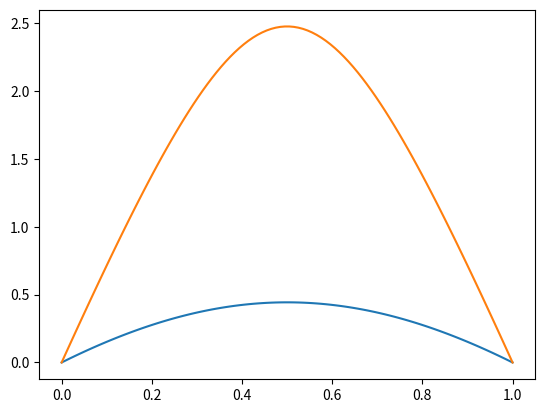

The matplotlib source for this figure:
import numpy as np
from scipy.sparse import diags
import matplotlib.pyplot as plt

"""
Self-contained Python script for deflation!

Finding two solutions of the Bratu equation
    u''(x) + λeᵘ(x) = 0
    u(0) = u(1) = 0.
This problem has one solution if lmbda = 0 or lmbda = lmbda*, 
two solutions if 0 < lmbda < lmbda*, and no solutions if lmbda > lmbda* where lmbda* ≈ 3.513830719. 
"""

# Setup of finite difference stencil
n = 100 # number of intervals
h = 1/n # mesh size
diag_main = np.full(n, -2/h**2)
diag_sub = np.full(n-1, 1/h**2)
Lap = diags([diag_sub, diag_main, diag_sub], [-1, 0, 1]).toarray() # finite difference stencil
x = np.linspace(0, 1, num=n)

lmbda = 2.5 # Bratu parameter

# residual + bcs
def F(u):
    r = Lap.dot(u) + lmbda*np.exp(u)
    r[0] = 0
    r[-1] = 0
    return r

# Jacobian + bcs
def J(u):
    A = Lap + lmbda * diags(np.exp(u)) 
    A[:,0] = 0; A[0,:] = 0
    A[-1,:] = 0; A[:,-1] = 0
    A[0,0] = 1; A[-1,-1] = 1
    return A

# Initial guess
u0 = (1 - x) * x

# Run first Newton loop to find first solution
u1 = u0
for _ in range(100):
    u1 = u1 - np.linalg.solve(J(u1), F(u1))  

print(np.linalg.norm(F(u1)))

# Hard-coded deflation operator
def mu(u, u1):
    return 1/(np.dot(u-u1, u-u1)) + 1

def dmu(u, u1):
    return -2*(u-u1)/(np.dot(u-u1, u-u1))**2

def tau(u, du, u1):
    return 1 + (1/mu(u, u1) * np.dot(dmu(u, u1), du)) / (1 - 1/mu(u, u1) * np.dot(dmu(u, u1), du))

# Run second Newton loop from the SAME initial guess!
u2 = u0

for _ in range(100):
    # Solve origin undeflated Newton system
    du = - np.linalg.solve(J(u2), F(u2))  
    # Multiply Newton update with the SCALAR tau to 
    # find Newton step of deflated Newton system.
    u2 = u2 + tau(u2, du, u1)*du

print(np.linalg.norm(F(u2)))

# Plot the two different solutions
plt.plot(x, np.column_stack((u1, u2)))
plt.show()
